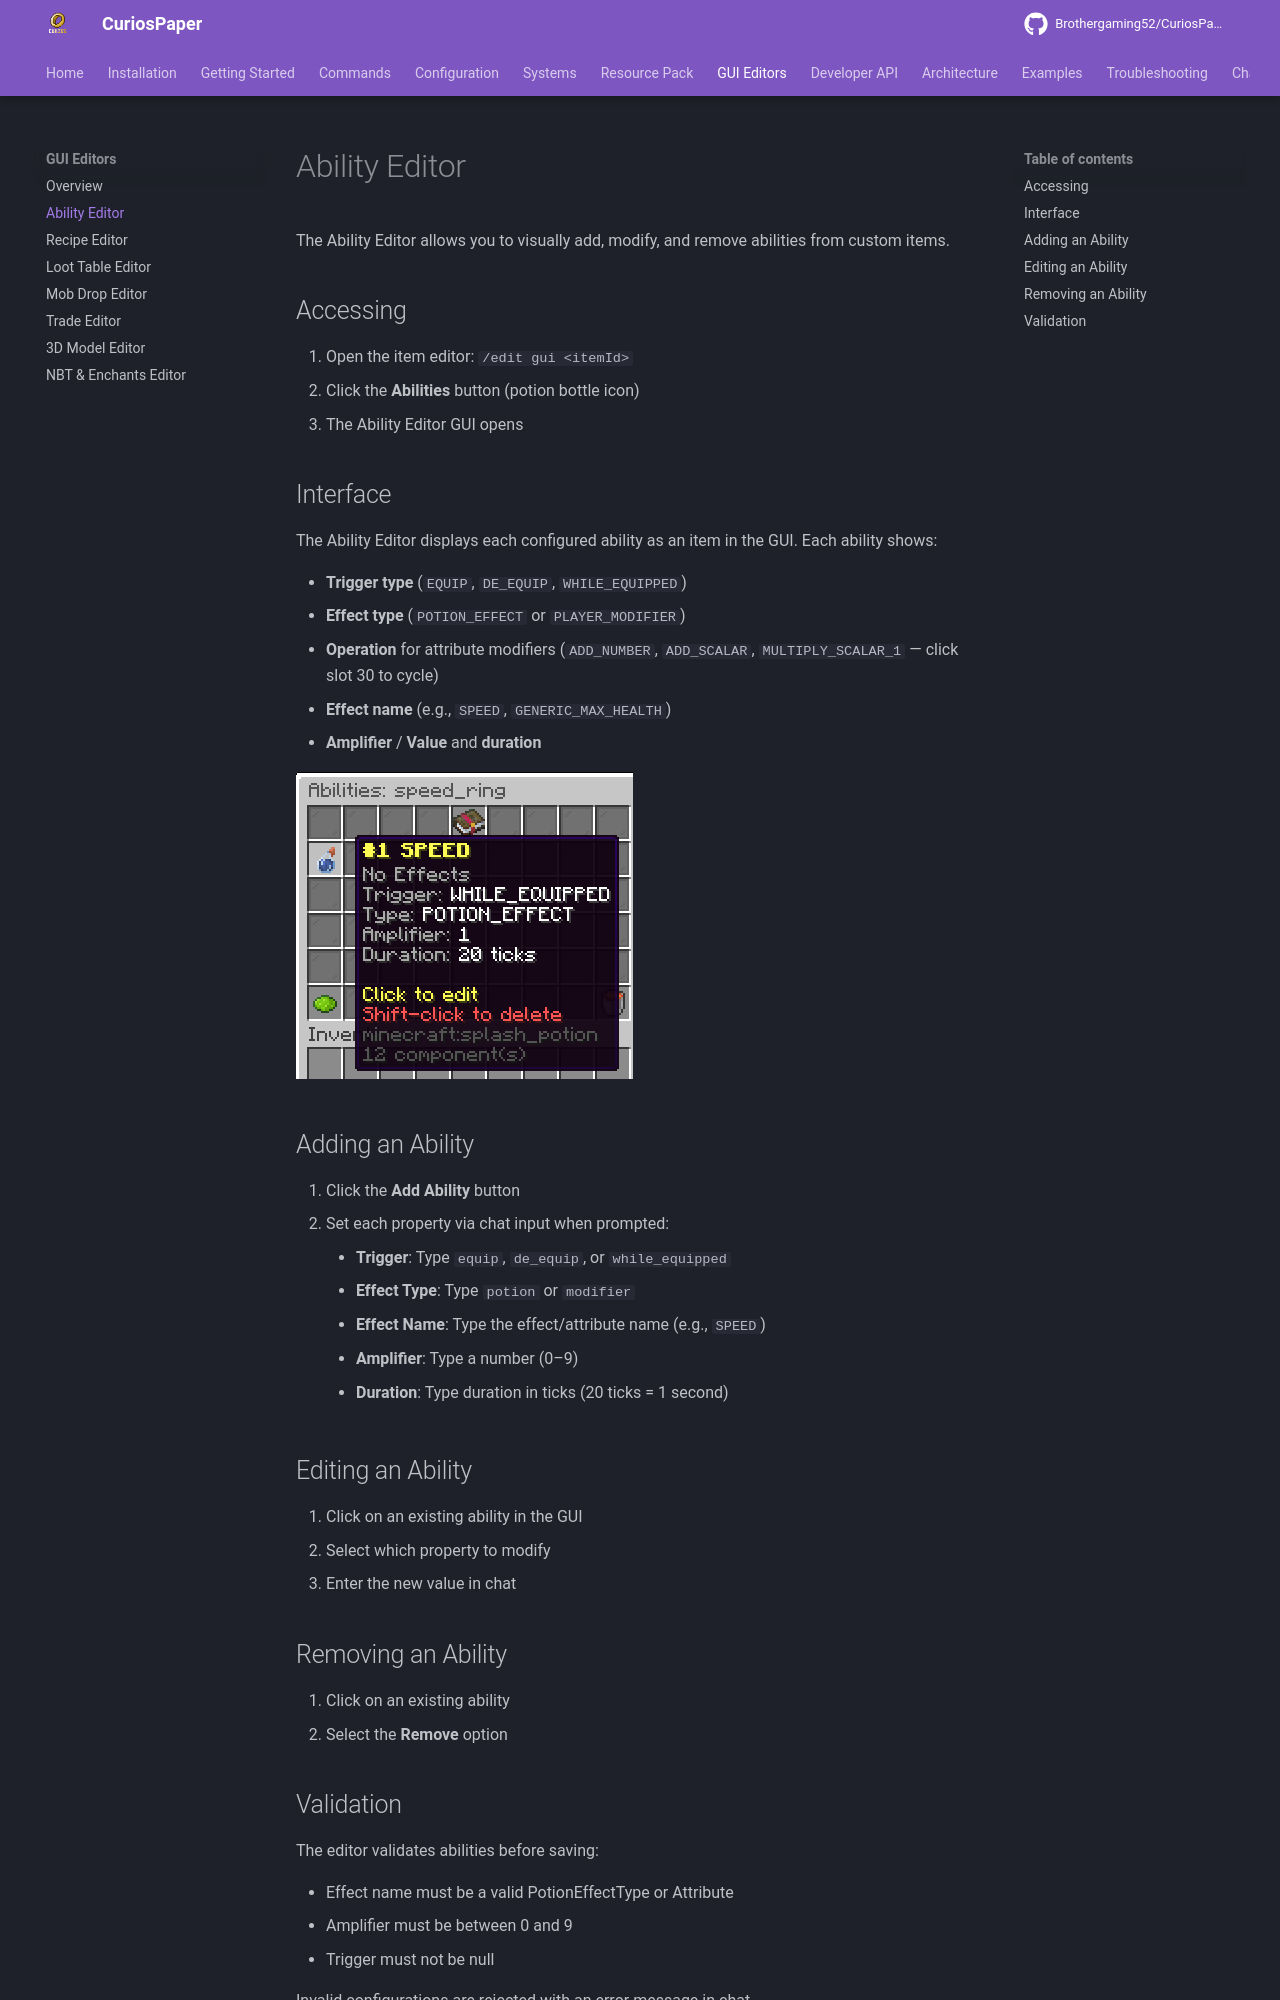

repository: Brothergaming52/CuriosPaper · page: gui-editors/ability-editor/index.html · generator: mkdocs

# Ability Editor

The Ability Editor allows you to visually add, modify, and remove abilities from custom items.

## Accessing

1. Open the item editor: `/edit gui <itemId>`
2. Click the **Abilities** button (potion bottle icon)
3. The Ability Editor GUI opens

## Interface

The Ability Editor displays each configured ability as an item in the GUI. Each ability shows:

- **Trigger type** (`EQUIP`, `DE_EQUIP`, `WHILE_EQUIPPED`)
- **Effect type** (`POTION_EFFECT` or `PLAYER_MODIFIER`)
- **Operation** for attribute modifiers (`ADD_NUMBER`, `ADD_SCALAR`, `MULTIPLY_SCALAR_1` — click slot 30 to cycle)
- **Effect name** (e.g., `SPEED`, `GENERIC_MAX_HEALTH`)
- **Amplifier** / **Value** and **duration**


<!-- TODO: Add image - In-game screenshot of the Ability Editor GUI showing a list of configured abilities as items, with their trigger/effect info visible in the lore -->
![Ability Editor showing configured abilities](../images/ability-editor-speed.png)

## Adding an Ability

1. Click the **Add Ability** button
2. Set each property via chat input when prompted:
    - **Trigger**: Type `equip`, `de_equip`, or `while_equipped`
    - **Effect Type**: Type `potion` or `modifier`
    - **Effect Name**: Type the effect/attribute name (e.g., `SPEED`)
    - **Amplifier**: Type a number (0–9)
    - **Duration**: Type duration in ticks (20 ticks = 1 second)

## Editing an Ability

1. Click on an existing ability in the GUI
2. Select which property to modify
3. Enter the new value in chat

## Removing an Ability

1. Click on an existing ability
2. Select the **Remove** option
